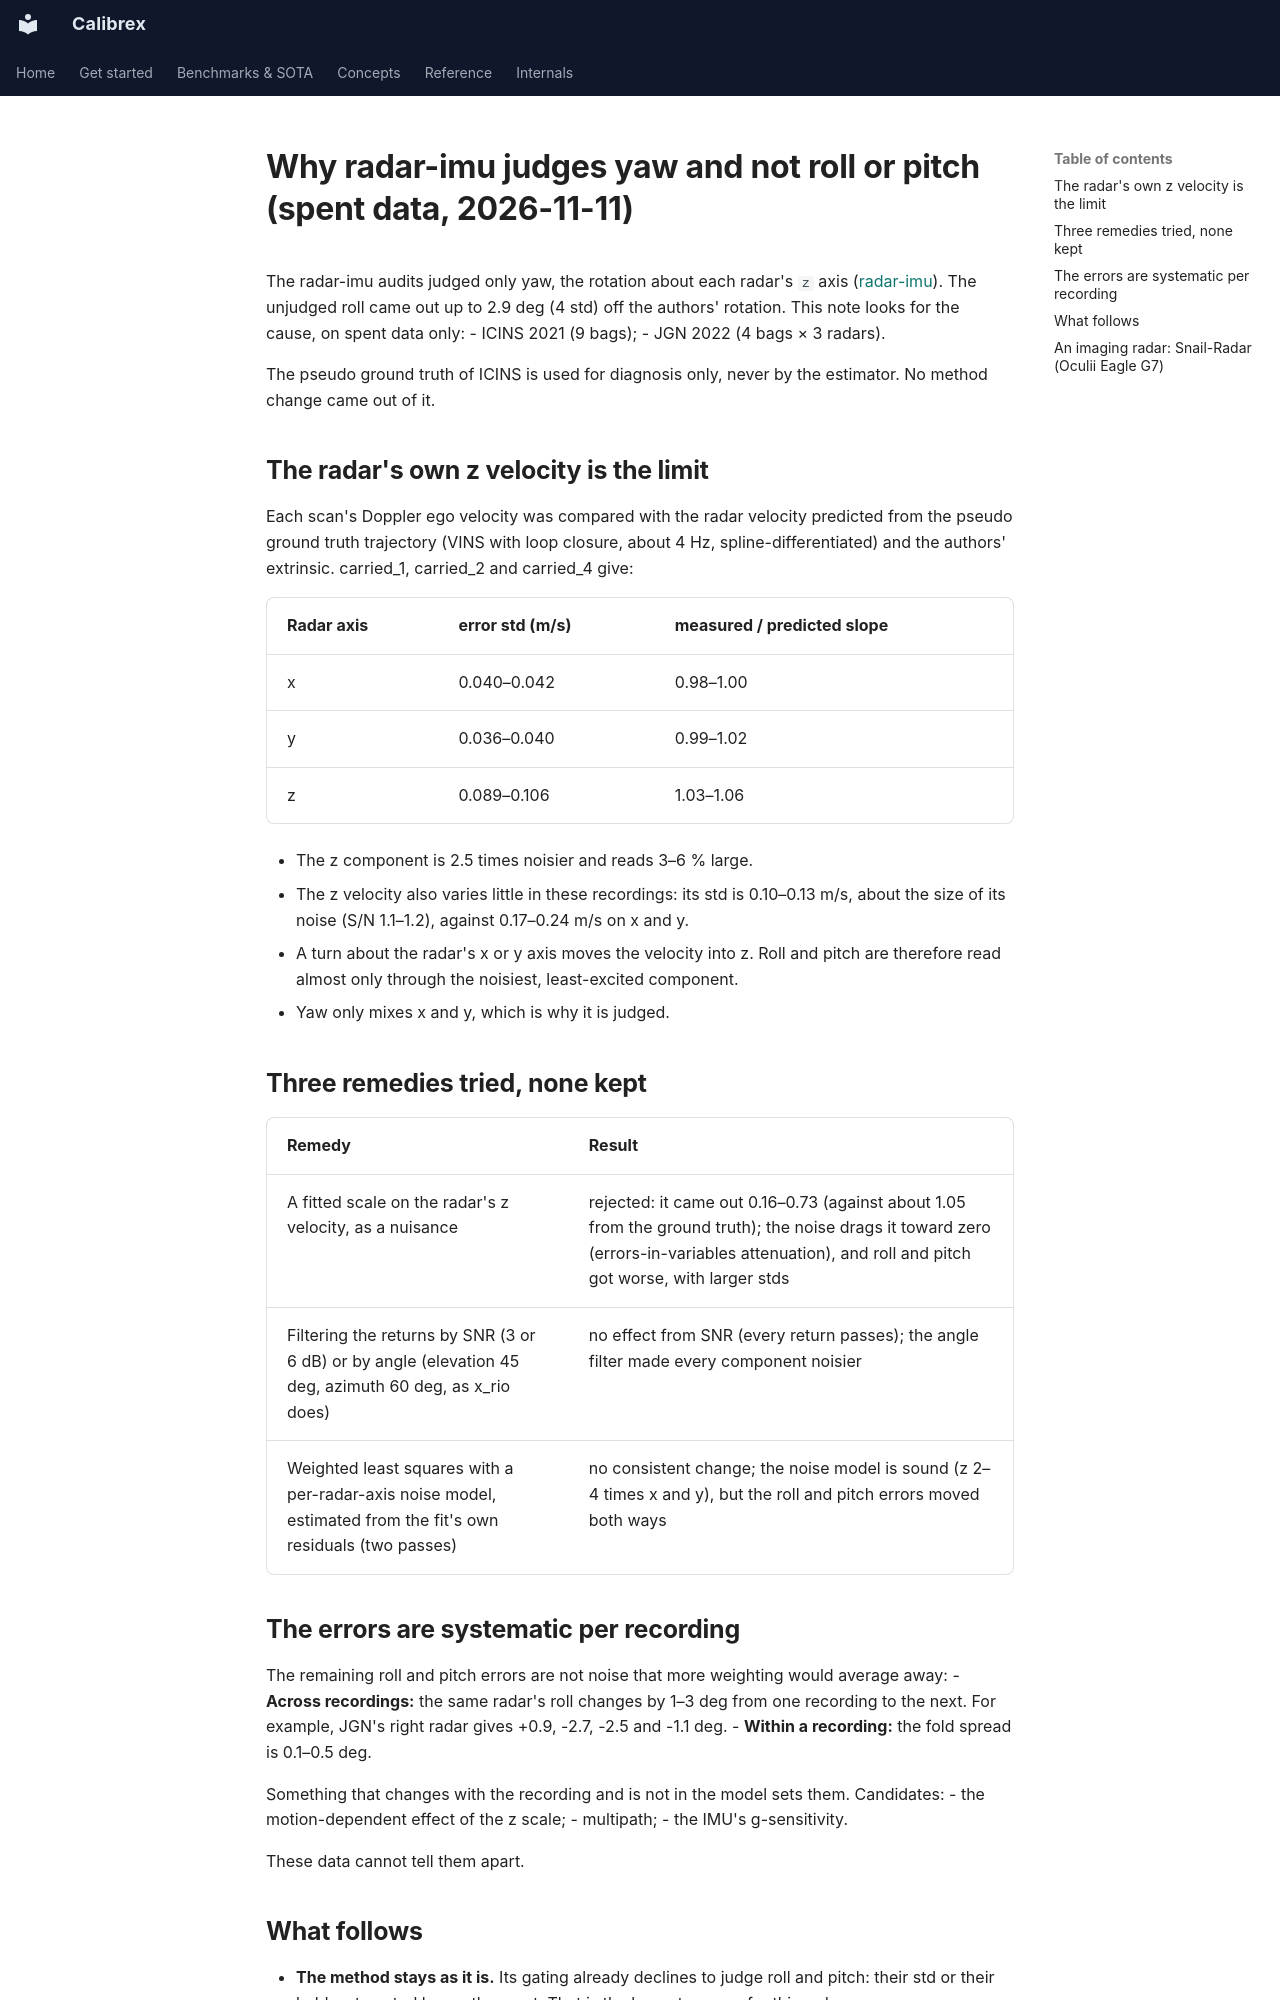

repository: rsasaki0109/Calibrex · page: research/radar_roll_pitch/index.html · generator: mkdocs

# Why radar-imu judges yaw and not roll or pitch (spent data, 2026-11-11)

The radar-imu audits judged only yaw, the rotation about each radar's `z` axis
([radar-imu](../benchmarks/radar_imu.md)). The unjudged roll came out up to 2.9 deg
(4 std) off the authors' rotation. This note looks for the cause, on spent data only:
- ICINS 2021 (9 bags);
- JGN 2022 (4 bags × 3 radars).

The pseudo ground truth of ICINS is used for diagnosis only, never by the estimator. No
method change came out of it.

## The radar's own z velocity is the limit

Each scan's Doppler ego velocity was compared with the radar velocity predicted from the
pseudo ground truth trajectory (VINS with loop closure, about 4 Hz, spline-differentiated)
and the authors' extrinsic. carried_1, carried_2 and carried_4 give:

| Radar axis | error std (m/s) | measured / predicted slope |
| --- | --- | --- |
| x | 0.040–0.042 | 0.98–1.00 |
| y | 0.036–0.040 | 0.99–1.02 |
| z | 0.089–0.106 | 1.03–1.06 |

- The z component is 2.5 times noisier and reads 3–6 % large.
- The z velocity also varies little in these recordings: its std is 0.10–0.13 m/s, about
  the size of its noise (S/N 1.1–1.2), against 0.17–0.24 m/s on x and y.
- A turn about the radar's x or y axis moves the velocity into z. Roll and pitch are
  therefore read almost only through the noisiest, least-excited component.
- Yaw only mixes x and y, which is why it is judged.

## Three remedies tried, none kept

| Remedy | Result |
| --- | --- |
| A fitted scale on the radar's z velocity, as a nuisance | rejected: it came out 0.16–0.73 (against about 1.05 from the ground truth); the noise drags it toward zero (errors-in-variables attenuation), and roll and pitch got worse, with larger stds |
| Filtering the returns by SNR (3 or 6 dB) or by angle (elevation 45 deg, azimuth 60 deg, as x_rio does) | no effect from SNR (every return passes); the angle filter made every component noisier |
| Weighted least squares with a per-radar-axis noise model, estimated from the fit's own residuals (two passes) | no consistent change; the noise model is sound (z 2–4 times x and y), but the roll and pitch errors moved both ways |

## The errors are systematic per recording

The remaining roll and pitch errors are not noise that more weighting would average away:
- **Across recordings:** the same radar's roll changes by 1–3 deg from one recording to
  the next. For example, JGN's right radar gives +0.9, -2.7, -2.5 and -1.1 deg.
- **Within a recording:** the fold spread is 0.1–0.5 deg.

Something that changes with the recording and is not in the model sets them. Candidates:
- the motion-dependent effect of the z scale;
- multipath;
- the IMU's g-sensitivity.

These data cannot tell them apart.

## What follows

- **The method stays as it is.** Its gating already declines to judge roll and pitch:
  their std or their held-out control keeps them out. That is the honest answer for this
  radar.
- **Judging roll and pitch needs better z data.** Either a radar with better elevation
  (for example a cascaded imaging radar), or motion that moves the rig up and down and
  tilts it while it travels.
- **Recordings like that are a candidate for a new pre-registered audit.** One with
  per-recording ground truth would also tell the systematic error's cause apart.
